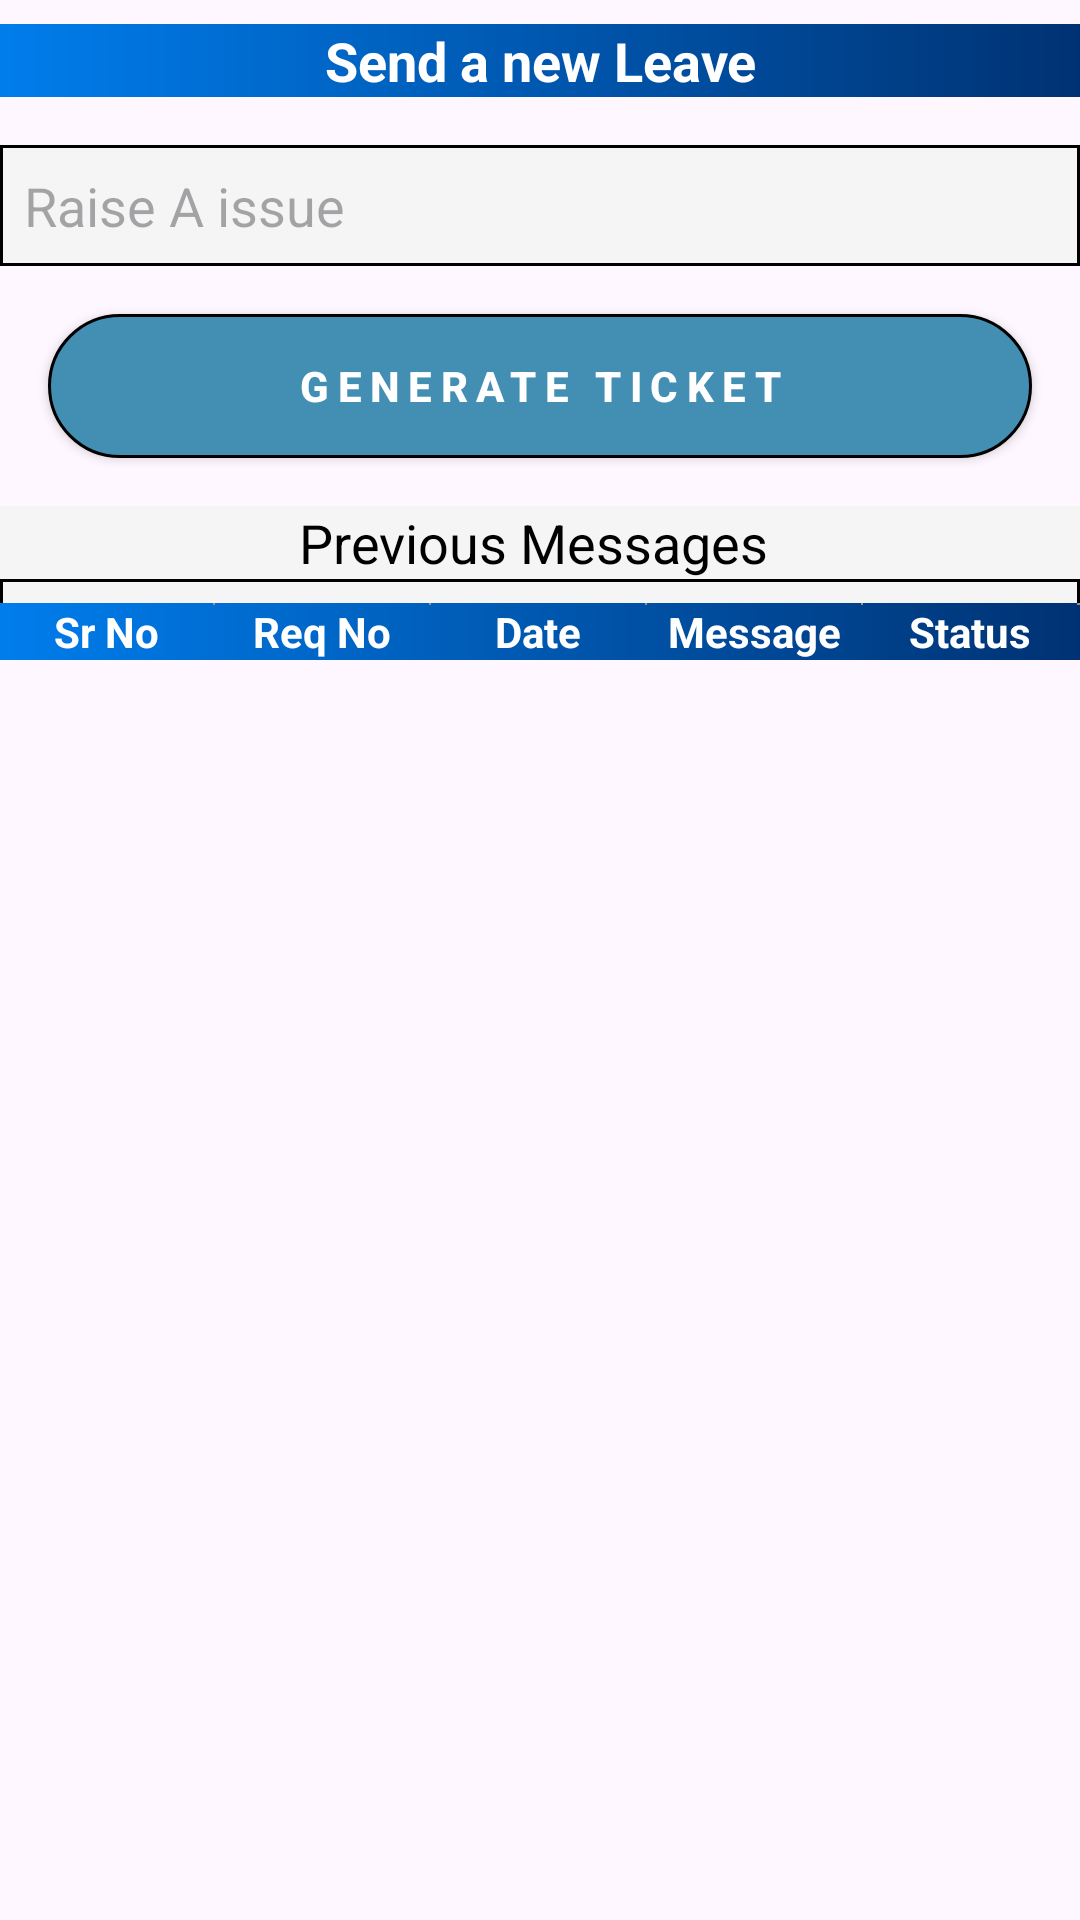

Reconstruct the res/layout file that produces this screen, plus the resources it refers to.
<!-- AndroidManifest.xml: application theme Theme.AfluexHr -->
<!-- res/layout/fragment_message.xml -->
<?xml version="1.0" encoding="utf-8"?>
<FrameLayout xmlns:android="http://schemas.android.com/apk/res/android"
    xmlns:tools="http://schemas.android.com/tools"
    android:layout_width="match_parent"
    android:layout_height="match_parent"
    xmlns:app="http://schemas.android.com/apk/res-auto"
    tools:context=".Fragment.MessageFragment">

    

    <LinearLayout
        android:layout_width="match_parent"
        android:layout_height="wrap_content"
        android:orientation="vertical">
        <TextView
            android:layout_width="match_parent"
            android:layout_weight="1"
            android:layout_marginTop="8dp"
            android:background="@drawable/shape_splash_background"

            android:layout_height="wrap_content"
            android:text="Send a new Leave"
            android:gravity="center"
            android:textSize="18sp"
            android:textStyle="bold"
            android:textColor="@color/white"
            />


        <LinearLayout
            android:layout_width="match_parent"
            android:orientation="vertical"
            android:layout_marginTop="8dp"
            android:layout_height="wrap_content">

            <EditText
                android:id="@+id/et_remark"
                android:layout_width="match_parent"
                android:layout_height="wrap_content"
                android:background="@drawable/shape_rectangle_background"
                android:hint="Raise A issue"
                android:layout_marginTop="8dp"
                android:padding="8dp"/>


        </LinearLayout>


        <androidx.appcompat.widget.AppCompatButton
            android:id="@+id/btn_generate_ticket"
            android:layout_width="match_parent"
            android:layout_height="wrap_content"
            android:layout_marginTop="16dp"
            android:layout_marginStart="16dp"
            android:layout_marginEnd="16dp"
            android:background="@drawable/shape_button_coloured"
            android:text="Generate Ticket"
            android:textColor="@color/white"
            android:textStyle="bold"
            android:letterSpacing="0.2"/>

        <TextView
            android:layout_width="match_parent"
            android:layout_height="match_parent"
            android:text="Previous Messages "
            android:layout_gravity="center"
            android:gravity="center"
            android:layout_marginTop="16dp"
            android:textSize="18sp"
            android:textColor="@color/black"
            android:background="@color/white_smoke"/>
        <LinearLayout
            android:layout_width="match_parent"
            android:layout_height="wrap_content"
            android:background="@drawable/shape_rectangle_background"
            android:orientation="vertical">
            <LinearLayout
                android:layout_width="match_parent"
                android:layout_height="wrap_content"
                android:layout_marginTop="8dp"
                android:background="@drawable/shape_splash_background"
                android:orientation="horizontal">
                <TextView
                    android:layout_width="0dp"
                    android:layout_weight="1"
                    android:layout_height="wrap_content"
                    android:text="Sr No"
                    android:gravity="center"
                    android:textSize="14sp"
                    android:textStyle="bold"
                    android:textColor="@color/white"
                    />
                <View
                    android:layout_width="0dp"
                    android:layout_weight="0.01"
                    android:layout_height="0.8dp"
                    android:background="@color/gray"/>
                <TextView
                    android:layout_width="0dp"
                    android:layout_weight="1"
                    android:layout_height="wrap_content"
                    android:gravity="center"

                    android:text="Req No"
                    android:textSize="14sp"
                    android:textStyle="bold"
                    android:textColor="@color/white"
                    />
                <View
                    android:layout_width="0dp"
                    android:layout_weight="0.01"
                    android:layout_height="0.8dp"
                    android:background="@color/gray"/>
                <TextView
                    android:layout_width="0dp"
                    android:layout_weight="1"
                    android:layout_height="wrap_content"
                    android:gravity="center"

                    android:text="Date"
                    android:textSize="14sp"
                    android:textStyle="bold"
                    android:textColor="@color/white"
                    />
                <View
                    android:layout_width="0dp"
                    android:layout_weight="0.01"
                    android:layout_height="0.8dp"
                    android:background="@color/gray"/>
                <TextView
                    android:layout_width="0dp"
                    android:layout_weight="1"
                    android:layout_height="wrap_content"
                    android:text="Message"
                    android:gravity="center"

                    android:textSize="14sp"
                    android:textStyle="bold"
                    android:textColor="@color/white"
                    />
                <View
                    android:layout_width="0dp"
                    android:layout_weight="0.01"
                    android:layout_height="0.8dp"
                    android:background="@color/gray"/>
                <TextView
                    android:layout_width="0dp"
                    android:layout_weight="1"
                    android:layout_height="wrap_content"
                    android:text="Status"
                    android:gravity="center"

                    android:textSize="14sp"
                    android:textStyle="bold"
                    android:textColor="@color/white"
                    />
                <View
                    android:layout_width="0dp"
                    android:layout_weight="0.01"
                    android:layout_height="0.8dp"
                    android:background="@color/gray"/>

            </LinearLayout>

            <androidx.recyclerview.widget.RecyclerView
                android:id="@+id/rv_leave_count"
                android:layout_width="match_parent"
                android:layout_height="wrap_content"
                tools:itemCount="2"
                tools:listitem="@layout/layout_message_single_row"
                app:layoutManager="androidx.recyclerview.widget.LinearLayoutManager"/>
        </LinearLayout>
    </LinearLayout>



</FrameLayout>
<!-- res/layout/layout_message_single_row.xml (included above) -->
<?xml version="1.0" encoding="utf-8"?>
<LinearLayout xmlns:android="http://schemas.android.com/apk/res/android"
    android:layout_width="match_parent"
    android:orientation="vertical"
    android:layout_height="wrap_content">
    <LinearLayout
        android:layout_width="match_parent"
        android:layout_height="wrap_content"
        android:layout_marginTop="8dp"
      
        android:orientation="horizontal">
        <TextView
            android:id="@+id/txt_srNo"
            android:layout_width="0dp"
            android:layout_weight="1"
            android:layout_height="wrap_content"
            android:text="Sr No"
            android:gravity="center"
            android:textSize="14sp"
            android:textColor="@color/black"
            />
        <View
            android:layout_width="0dp"
            android:layout_weight="0.01"
            android:layout_height="0.8dp"
            android:background="@color/gray"/>
        <TextView
            android:id="@+id/txt_reqNo"
            android:layout_width="0dp"
            android:layout_weight="1"
            android:layout_height="wrap_content"
            android:gravity="center"

            android:text="Req No"
            android:textSize="14sp"

             android:textColor="@color/black"
            />
        <View
            android:layout_width="0dp"
            android:layout_weight="0.01"
            android:layout_height="0.8dp"
            android:background="@color/gray"/>
        <TextView
            android:id="@+id/txt_date"
            android:layout_width="0dp"
            android:layout_weight="1"
            android:layout_height="wrap_content"
            android:gravity="center"

            android:text="Date"
            android:textSize="14sp"

             android:textColor="@color/black"
            />
        <View
            android:layout_width="0dp"
            android:layout_weight="0.01"
            android:layout_height="0.8dp"
            android:background="@color/gray"/>
        <TextView
            android:id="@+id/txt_msg"
            android:layout_width="0dp"
            android:layout_weight="1"
            android:layout_height="wrap_content"
            android:text="Message"
            android:gravity="center"

            android:textSize="14sp"

             android:textColor="@color/black"
            />
        <View
            android:layout_width="0dp"
            android:layout_weight="0.01"
            android:layout_height="0.8dp"
            android:background="@color/gray"/>
        <TextView
            android:id="@+id/txt_status"
            android:layout_width="0dp"
            android:layout_weight="1"
            android:layout_height="wrap_content"
            android:text="Status"
            android:gravity="center"

            android:textSize="14sp"

             android:textColor="@color/black"
            />
        <View
            android:layout_width="0dp"
            android:layout_weight="0.01"
            android:layout_height="0.8dp"
            android:background="@color/gray"/>

    </LinearLayout>
    <View
        android:layout_width="match_parent"
        android:layout_height="1.2dp"
        android:layout_marginTop="8dp"
        android:layout_marginBottom="8dp"
        android:background="@color/black"/>

</LinearLayout>
<!-- resources referenced by this layout -->
<resources>
  <color name="black">#000000</color>
  <color name="gray">#989393</color>
  <color name="white">#FFFFFFFF</color>
  <color name="white_smoke">#F5F5F5</color>
  <!-- drawable shape_button_coloured (drawable) -->
  <?xml version="1.0" encoding="utf-8"?>
  <shape
      xmlns:android="http://schemas.android.com/apk/res/android"
      android:shape="rectangle">
      <stroke android:width="1dp"
          android:color="@color/black"/>
      <solid android:color="@color/card_selected"/>
      <corners
          android:radius="32dp"/>
  
  </shape>
  <!-- drawable shape_rectangle_background (drawable) -->
  <?xml version="1.0" encoding="utf-8"?>
  <shape xmlns:android="http://schemas.android.com/apk/res/android"
      android:shape="rectangle">
  
      <stroke
          android:color="@color/black"
          android:width="1dp"/>
      <solid
          android:color="@color/white_smoke"/>
  
  </shape>
  <!-- drawable shape_splash_background (drawable) -->
  <?xml version="1.0" encoding="utf-8"?>
  <shape xmlns:android="http://schemas.android.com/apk/res/android"
      android:shape="rectangle">
      <gradient
          android:startColor="#007dec"
          android:endColor="#003273"/>
  
  </shape>
  <style name="Theme.AfluexHr" parent="Base.Theme.AfluexHr" />
  <color name="card_selected">#438FB3</color>
  <style name="Base.Theme.AfluexHr" parent="Theme.Material3.DayNight.NoActionBar">
          
          
      </style>
</resources>
